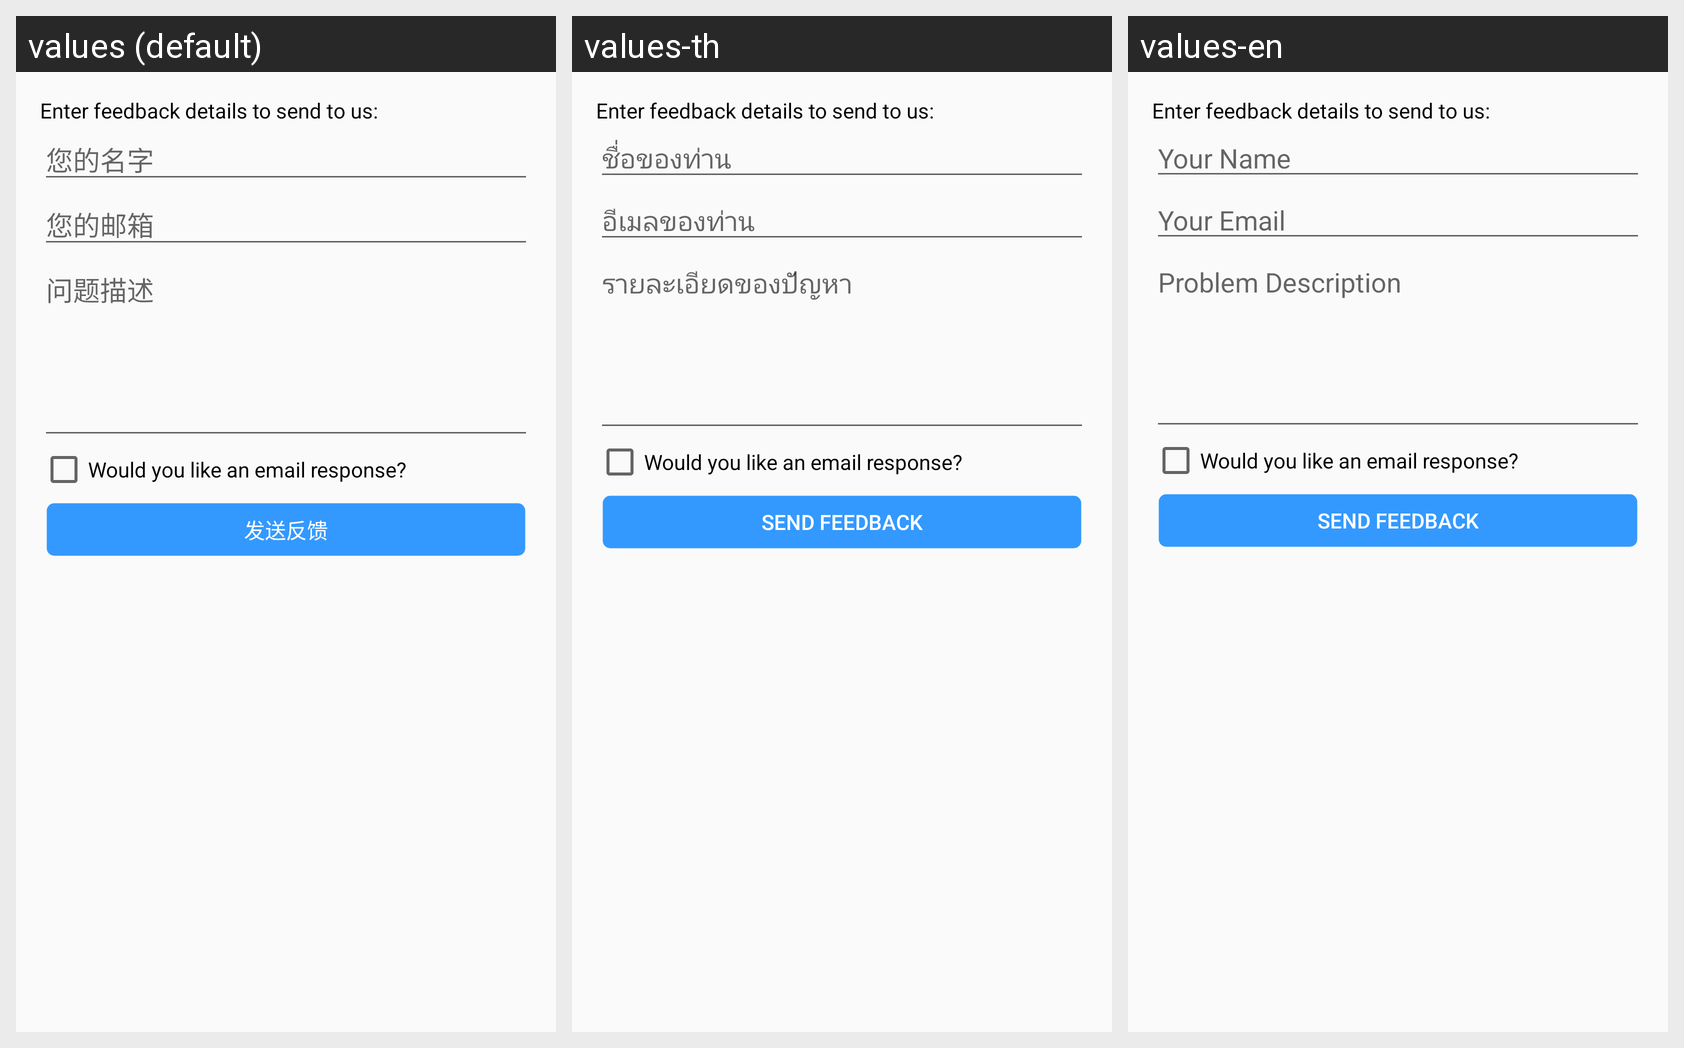

Translations of the strings shown on this Android screen, per locale in the grid:
Android screen res/layout/activity_feed_back.xml rendered under 3 locales, left to right: values (default), values-th, values-en. Device: Nexus 5 (rendered at 1080×1920; each locale shown at half size, 540×960, under a caption strip naming it); theme AppTheme.
Strings drawn on this screen, with the default value and each locale's value (text and hints the layout hard-codes, and strings that could not be matched under every locale, appear in the picture but are not listed):

feedback_title
  values: Enter feedback details to send to us:
  values-th: Enter feedback details to send to us:
  values-en: Enter feedback details to send to us:  [not translated; the default value is used]

your_name
  values: 您的名字
  values-th: ชื่อของท่าน
  values-en: Your Name

your_email
  values: 您的邮箱
  values-th: อีเมลของท่าน
  values-en: Your Email

your_content
  values: 问题描述
  values-th: รายละเอียดของปัญหา
  values-en: Problem Description

feedback_hint
  values: Would you like an email response?
  values-th: Would you like an email response?
  values-en: Would you like an email response?  [not translated; the default value is used]

send_feedback
  values: 发送反馈
  values-th: Send Feedback
  values-en: Send Feedback
